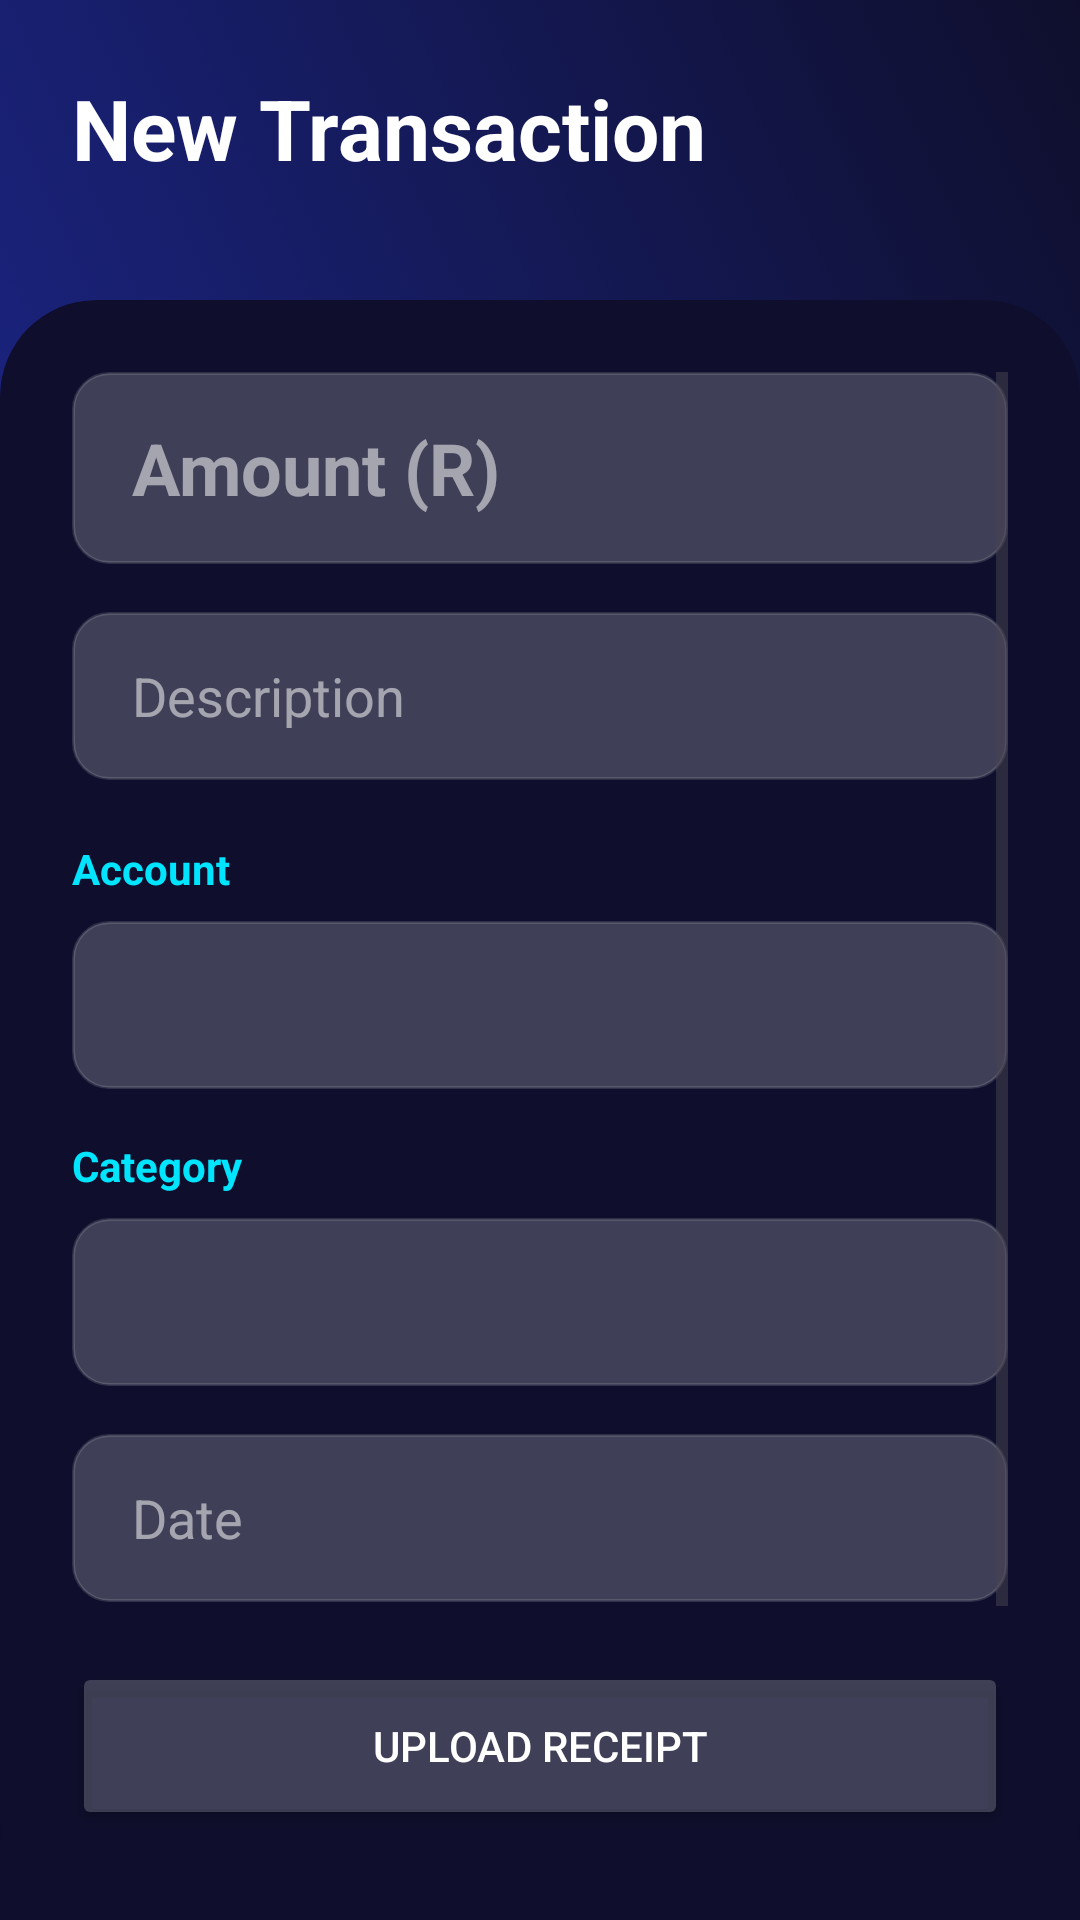

The Android layout XML behind this screen, and the referenced resources:
<!-- AndroidManifest.xml: application theme Theme.Budget_App -->
<!-- res/layout/activity_add_expense.xml -->
<?xml version="1.0" encoding="utf-8"?>
<androidx.constraintlayout.widget.ConstraintLayout xmlns:android="http://schemas.android.com/apk/res/android"
    xmlns:app="http://schemas.android.com/apk/res-auto"
    xmlns:tools="http://schemas.android.com/tools"
    android:layout_width="match_parent"
    android:layout_height="match_parent"
    android:background="@color/dark_bg"
    tools:context=".AddExpenseActivity">

    <View
        android:layout_width="match_parent"
        android:layout_height="160dp"
        android:background="@drawable/animated_gradient_bg"
        app:layout_constraintTop_toTopOf="parent" />

    <TextView
        android:id="@+id/tvAddExpenseTitle"
        android:layout_width="wrap_content"
        android:layout_height="wrap_content"
        android:layout_margin="24dp"
        android:text="New Transaction"
        android:textColor="@color/white"
        android:textSize="28sp"
        android:textStyle="bold"
        app:layout_constraintStart_toStartOf="parent"
        app:layout_constraintTop_toTopOf="parent" />

    <androidx.cardview.widget.CardView
        android:layout_width="match_parent"
        android:layout_height="0dp"
        android:layout_marginTop="100dp"
        app:cardBackgroundColor="@color/dark_bg"
        app:cardCornerRadius="32dp"
        app:cardElevation="0dp"
        app:layout_constraintBottom_toBottomOf="parent"
        app:layout_constraintTop_toTopOf="parent">

        <ScrollView
            android:layout_width="match_parent"
            android:layout_height="match_parent"
            android:padding="24dp">

            <LinearLayout
                android:layout_width="match_parent"
                android:layout_height="wrap_content"
                android:orientation="vertical">

                <com.google.android.material.textfield.TextInputEditText
                    android:id="@+id/etAmount"
                    android:layout_width="match_parent"
                    android:layout_height="64dp"
                    android:background="@drawable/glass_edittext_bg"
                    android:hint="Amount (R)"
                    android:inputType="numberDecimal"
                    android:paddingHorizontal="20dp"
                    android:textColor="@color/white"
                    android:textColorHint="#88FFFFFF"
                    android:textSize="24sp"
                    android:textStyle="bold" />

                <com.google.android.material.textfield.TextInputEditText
                    android:id="@+id/etDescription"
                    android:layout_width="match_parent"
                    android:layout_height="56dp"
                    android:layout_marginTop="16dp"
                    android:background="@drawable/glass_edittext_bg"
                    android:hint="Description"
                    android:paddingHorizontal="20dp"
                    android:textColor="@color/white"
                    android:textColorHint="#88FFFFFF" />

                <TextView
                    android:layout_width="wrap_content"
                    android:layout_height="wrap_content"
                    android:layout_marginTop="20dp"
                    android:text="Account"
                    android:textColor="@color/neon_blue"
                    android:textSize="14sp"
                    android:textStyle="bold" />

                <Spinner
                    android:id="@+id/spinnerAccount"
                    android:layout_width="match_parent"
                    android:layout_height="56dp"
                    android:layout_marginTop="8dp"
                    android:background="@drawable/glass_edittext_bg" />

                <TextView
                    android:layout_width="wrap_content"
                    android:layout_height="wrap_content"
                    android:layout_marginTop="16dp"
                    android:text="Category"
                    android:textColor="@color/neon_blue"
                    android:textSize="14sp"
                    android:textStyle="bold" />

                <Spinner
                    android:id="@+id/spinnerCategory"
                    android:layout_width="match_parent"
                    android:layout_height="56dp"
                    android:layout_marginTop="8dp"
                    android:background="@drawable/glass_edittext_bg" />

                <com.google.android.material.textfield.TextInputEditText
                    android:id="@+id/etDate"
                    android:layout_width="match_parent"
                    android:layout_height="56dp"
                    android:layout_marginTop="16dp"
                    android:background="@drawable/glass_edittext_bg"
                    android:hint="Date"
                    android:focusable="false"
                    android:paddingHorizontal="20dp"
                    android:textColor="@color/white"
                    android:textColorHint="#88FFFFFF" />

                <Button
                    android:id="@+id/btnSelectImage"
                    android:layout_width="match_parent"
                    android:layout_height="56dp"
                    android:layout_marginTop="20dp"
                    android:backgroundTint="@color/glass_white"
                    android:text="Upload Receipt"
                    android:textColor="@color/white"
                    app:cornerRadius="16dp"
                    app:icon="@android:drawable/ic_menu_camera" />

                <ImageView
                    android:id="@+id/ivReceiptPreview"
                    android:layout_width="match_parent"
                    android:layout_height="200dp"
                    android:layout_marginTop="12dp"
                    android:scaleType="centerInside"
                    android:visibility="gone"
                    android:background="@drawable/glass_edittext_bg" />

                <Button
                    android:id="@+id/btnDeleteReceipt"
                    android:layout_width="match_parent"
                    android:layout_height="56dp"
                    android:layout_marginTop="8dp"
                    android:backgroundTint="#33FF5252"
                    android:text="Remove Receipt"
                    android:textColor="#FF5252"
                    android:visibility="gone"
                    app:cornerRadius="16dp" />

                <Button
                    android:id="@+id/btnSaveExpense"
                    android:layout_width="match_parent"
                    android:layout_height="64dp"
                    android:layout_marginTop="32dp"
                    android:backgroundTint="@color/neon_blue"
                    android:text="Save Transaction"
                    android:textColor="@color/dark_bg"
                    android:textSize="18sp"
                    android:textStyle="bold"
                    app:cornerRadius="20dp" />

                <View
                    android:layout_width="match_parent"
                    android:layout_height="40dp" />

            </LinearLayout>
        </ScrollView>
    </androidx.cardview.widget.CardView>

    <ProgressBar
        android:id="@+id/progressBar"
        android:layout_width="wrap_content"
        android:layout_height="wrap_content"
        android:visibility="gone"
        android:indeterminateTint="@color/neon_blue"
        app:layout_constraintBottom_toBottomOf="parent"
        app:layout_constraintEnd_toEndOf="parent"
        app:layout_constraintStart_toStartOf="parent"
        app:layout_constraintTop_toTopOf="parent" />

</androidx.constraintlayout.widget.ConstraintLayout>
<!-- resources referenced by this layout -->
<resources>
  <color name="dark_bg">#0F0F2D</color>
  <color name="glass_white">#33FFFFFF</color>
  <color name="neon_blue">#00E5FF</color>
  <color name="white">#FFFFFFFF</color>
  <!-- drawable animated_gradient_bg (drawable) -->
  <?xml version="1.0" encoding="utf-8"?>
  <animation-list xmlns:android="http://schemas.android.com/apk/res/android">
      <item android:duration="4000">
          <shape>
              <gradient
                  android:angle="45"
                  android:endColor="#0F0F2D"
                  android:startColor="#1A237E" />
          </shape>
      </item>
      <item android:duration="4000">
          <shape>
              <gradient
                  android:angle="45"
                  android:endColor="#1A237E"
                  android:startColor="#4A148C" />
          </shape>
      </item>
      <item android:duration="4000">
          <shape>
              <gradient
                  android:angle="45"
                  android:endColor="#4A148C"
                  android:startColor="#0F0F2D" />
          </shape>
      </item>
  </animation-list>
  <!-- drawable glass_edittext_bg (drawable) -->
  <?xml version="1.0" encoding="utf-8"?>
  <shape xmlns:android="http://schemas.android.com/apk/res/android">
      <solid android:color="@color/glass_white" />
      <corners android:radius="12dp" />
      <stroke android:width="1dp" android:color="#22FFFFFF" />
  </shape>
  <style name="Theme.Budget_App" parent="Base.Theme.Budget_App" />
  <style name="Base.Theme.Budget_App" parent="Theme.Material3.DayNight.NoActionBar">
          
          
      </style>
</resources>
